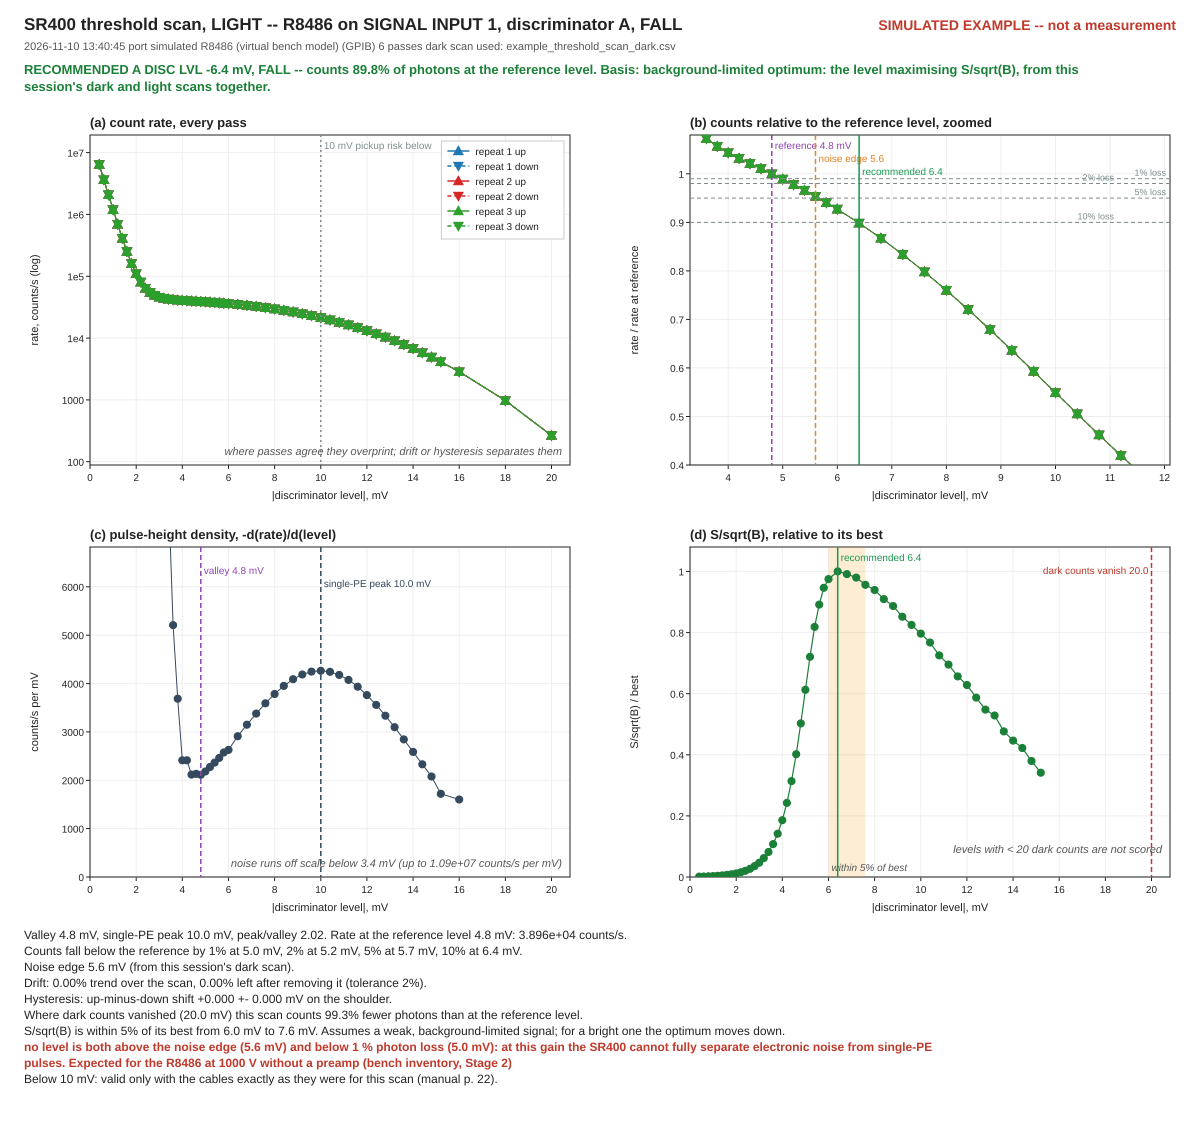

The file beside this chart, header and first rows:
# kind: light
# when: 2026-11-10 13:40:45
# port: simulated R8486 (virtual bench m…
# interface: GPIB
# driver: Logger-Stanford_SR400
# counter: A
# input: SIGNAL INPUT 1
# slope: FALL
# dark_csv: example_threshold_scan_dark.…
# note: SIMULATED EXAMPLE -- not a measu…
repeat, direction, abs_v_V, level_V, counts, live_s, t_s
1, up, 0.00040, -0.00040, 64263, 0.01, 0.000
1, up, 0.00060, -0.00060, 36492, 0.01, 0.000
1, up, 0.00080, -0.00080, 20807, 0.01, 0.000
1, up, 0.00100, -0.00100, 11948, 0.01, 0.000
1, up, 0.00120, -0.00120, 13884, 0.02, 0.015
1, up, 0.00140, -0.00140, 12341, 0.03, 0.015
1, up, 0.00160, -0.00160, 12573, 0.05, 0.015
1, up, 0.00180, -0.00180, 11269, 0.07, 0.015
1, up, 0.00200, -0.00200, 10974, 0.1, 0.015
1, up, 0.00220, -0.00220, 16940, 0.21, 0.015
1, up, 0.00240, -0.00240, 13460, 0.21, 0.015
1, up, 0.00260, -0.00260, 11467, 0.21, 0.015
1, up, 0.00280, -0.00280, 15222, 0.31, 0.031
1, up, 0.00300, -0.00300, 14218, 0.31, 0.031
1, up, 0.00320, -0.00320, 13607, 0.31, 0.031
1, up, 0.00340, -0.00340, 13219, 0.31, 0.031
1, up, 0.00360, -0.00360, 12955, 0.31, 0.031
1, up, 0.00380, -0.00380, 12761, 0.31, 0.031
1, up, 0.00400, -0.00400, 12603, 0.31, 0.031
1, up, 0.00420, -0.00420, 12464, 0.31, 0.031
1, up, 0.00440, -0.00440, 12334, 0.31, 0.046
1, up, 0.00460, -0.00460, 12207, 0.31, 0.046
1, up, 0.00480, -0.00480, 12078, 0.31, 0.046
1, up, 0.00500, -0.00500, 11945, 0.31, 0.046
1, up, 0.00520, -0.00520, 11809, 0.31, 0.046
1, up, 0.00540, -0.00540, 11666, 0.31, 0.046
1, up, 0.00560, -0.00560, 11517, 0.31, 0.046
1, up, 0.00580, -0.00580, 11361, 0.31, 0.062
1, up, 0.00600, -0.00600, 11198, 0.31, 0.062
1, up, 0.00640, -0.00640, 14352, 0.41, 0.062
1, up, 0.00680, -0.00680, 13855, 0.41, 0.062
1, up, 0.00720, -0.00720, 13319, 0.41, 0.062
1, up, 0.00760, -0.00760, 12747, 0.41, 0.062
1, up, 0.00800, -0.00800, 12141, 0.41, 0.062
1, up, 0.00840, -0.00840, 11506, 0.41, 0.078
1, up, 0.00880, -0.00880, 13490, 0.51, 0.078
1, up, 0.00920, -0.00920, 12644, 0.51, 0.078
1, up, 0.00960, -0.00960, 11782, 0.51, 0.078
1, up, 0.01000, -0.01000, 13051, 0.61, 0.078
1, up, 0.01040, -0.01040, 12011, 0.61, 0.078
1, up, 0.01080, -0.01080, 12781, 0.71, 0.078
1, up, 0.01120, -0.01120, 11606, 0.71, 0.093
1, up, 0.01160, -0.01160, 11940, 0.81, 0.093
1, up, 0.01200, -0.01200, 12011, 0.91, 0.093
1, up, 0.01240, -0.01240, 11849, 1.01, 0.093
1, up, 0.01280, -0.01280, 20806, 2.01, 0.093
1, up, 0.01320, -0.01320, 18216, 2.01, 0.093
1, up, 0.01360, -0.01360, 15826, 2.01, 0.093
1, up, 0.01400, -0.01400, 13641, 2.01, 0.109
1, up, 0.01440, -0.01440, 11665, 2.01, 0.109
... 280 more rows
